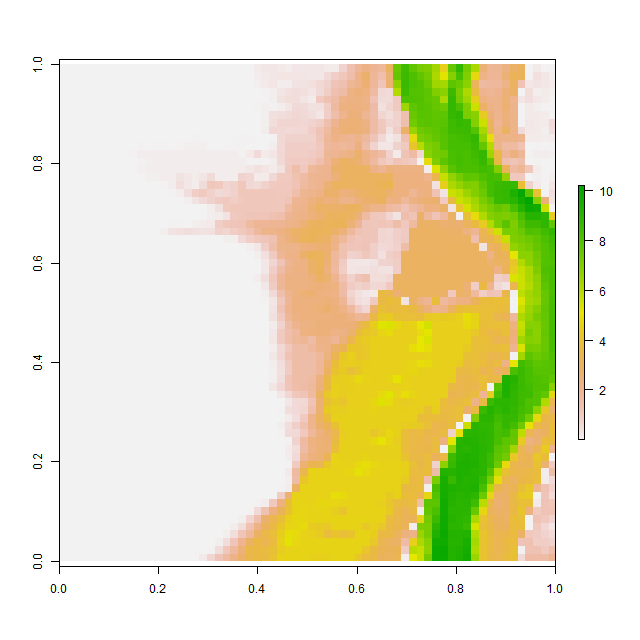

Values plotted in this chart, from the file beside it:
, V1, V2, V3, V4, V5, V6, V7, V8, V9, V10, V11, V12, V13, V14, V15, V16, V17, V18, V19, V20, V21, V22, V23
1, 0.001009, 0.001006, 0.001009, 0.001006, 0.0009767, 0.001012, 0.001042, 0.001021, 0.0009895, 0.0009921, 0.001006, 0.001022, 0.001012, 0.001011, 0.001012, 0.001019, 0.00101, 0.001, 0.000998, 0.0009999, 0.0009984, 0.0009951, 0.0009878
2, 0.001002, 0.0009988, 0.0009964, 0.0009971, 0.0009928, 0.0009886, 0.0009908, 0.0009958, 0.0009869, 0.001009, 0.001044, 0.001048, 0.001004, 0.0009794, 0.0009781, 0.0009887, 0.001006, 0.001007, 0.001, 0.001, 0.0009999, 0.0009983, 0.0009945
3, 0.001034, 0.0009936, 0.001018, 0.001034, 0.0009968, 0.0009967, 0.001009, 0.001026, 0.001037, 0.001044, 0.001021, 0.000993, 0.0009852, 0.0009922, 0.0009876, 0.001007, 0.001049, 0.001017, 0.001005, 0.001, 0.001, 0.0009962, 0.001027
4, 0.0009809, 0.000992, 0.001024, 0.001003, 0.001029, 0.001044, 0.001023, 0.000961, 0.0009765, 0.0009967, 0.000996, 0.0009911, 0.0009978, 0.0009957, 0.0009808, 0.001004, 0.001028, 0.001016, 0.001024, 0.001015, 0.001, 0.0009958, 0.001021
5, 0.0009904, 0.001023, 0.001001, 0.0009963, 0.001005, 0.001008, 0.0009881, 0.0009812, 0.0009843, 0.001001, 0.001004, 0.000999, 0.0009973, 0.0009913, 0.0009892, 0.001012, 0.0009948, 0.0009868, 0.0009926, 0.001022, 0.001003, 0.001, 0.0009966
6, 0.001005, 0.001049, 0.001028, 0.001012, 0.001002, 0.0009952, 0.0009957, 0.0009898, 0.001028, 0.001031, 0.0009987, 0.0009998, 0.0009973, 0.001054, 0.001018, 0.0009837, 0.0009816, 0.001003, 0.0009885, 0.001009, 0.001, 0.001, 0.0009999
7, 0.0009885, 0.0009826, 0.0009674, 0.000999, 0.001061, 0.001023, 0.0009976, 0.0009798, 0.0009792, 0.001012, 0.001029, 0.001007, 0.0009977, 0.0009934, 0.0009955, 0.0009917, 0.0009925, 0.001016, 0.001018, 0.001001, 0.001, 0.001, 0.0009979
8, 0.001003, 0.001012, 0.0009879, 0.0009791, 0.0009862, 0.0009987, 0.001011, 0.0009993, 0.001005, 0.00104, 0.001034, 0.00101, 0.001, 0.001, 0.0009997, 0.0009883, 0.0009908, 0.001001, 0.001005, 0.001006, 0.001004, 0.001004, 0.001006
9, 0.000984, 0.0009976, 0.001028, 0.001013, 0.001006, 0.0009916, 0.0009903, 0.001011, 0.0009823, 0.0009845, 0.000989, 0.0009786, 0.001008, 0.001001, 0.0009924, 0.0009874, 0.0009841, 0.006309, 0.003729, 0.001528, 0.0009855, 0.002323, 0.003938
10, 0.001037, 0.0009938, 0.0009998, 0.001037, 0.001001, 0.00099, 0.0009981, 0.0009811, 0.0009894, 0.0009982, 0.0009979, 0.0009782, 0.0009967, 0.0009911, 0.001075, 0.001476, 0.01339, 0.03677, 0.01404, 0.001594, 0.001028, 0.0009694, 0.01353
11, 0.001004, 0.0009987, 0.0009998, 0.0009964, 0.0009952, 0.001072, 0.001042, 0.001024, 0.00102, 0.001019, 0.02155, 0.01175, 0.0391, 0.04151, 0.009287, 0.04271, 0.06592, 0.08517, 0.07239, 0.003233, 0.005998, 0.01097, 0.04178
12, 0.001012, 0.0009916, 0.0009949, 0.001016, 0.001006, 0.000995, 0.001038, 0.001007, 0.0009914, 0.03747, 0.1294, 0.1295, 0.1295, 0.1294, 0.1293, 0.1291, 0.1288, 0.1285, 0.1275, 0.1046, 0.1145, 0.1143, 0.1057
13, 0.0009976, 0.0009918, 0.0009815, 0.0009912, 0.0009899, 0.0009904, 0.0009867, 0.001005, 0.001004, 0.0009741, 0.04212, 0.08252, 0.1295, 0.1295, 0.1295, 0.1294, 0.1292, 0.1288, 0.1281, 0.1261, 0.1238, 0.1195, 0.1163
14, 0.001067, 0.0009959, 0.0009803, 0.001003, 0.001017, 0.001001, 0.000985, 0.001001, 0.001019, 0.007699, 0.07756, 0.1115, 0.1297, 0.1298, 0.1299, 0.13, 0.1301, 0.1302, 0.13, 0.1289, 0.127, 0.1243, 0.1224
15, 0.001023, 0.00102, 0.0009993, 0.00101, 0.001004, 0.001, 0.0009947, 0.000991, 0.0009925, 0.0009687, 0.0009827, 0.08926, 0.08616, 0.1008, 0.1311, 0.3143, 0.2297, 0.1624, 0.2661, 0.5268, 0.1317, 0.1283, 0.1243
16, 0.001015, 0.001002, 0.001001, 0.000999, 0.0009999, 0.001, 0.001003, 0.001007, 0.00101, 0.0009838, 0.0009856, 0.0009995, 0.0009894, 0.02688, 0.1307, 0.4496, 0.2505, 0.1316, 0.5293, 1.115, 1.05, 0.7026, 0.7521
17, 0.0009981, 0.0009981, 0.0009916, 0.001003, 0.0009891, 0.000989, 0.0009957, 0.0009793, 0.0009798, 0.001002, 0.001007, 0.001002, 0.000965, 0.0009794, 0.02814, 0.1156, 0.4494, 0.936, 1.037, 0.7957, 0.5658, 0.6414, 0.8
18, 0.001002, 0.0009933, 0.000997, 0.001045, 0.001048, 0.001023, 0.0009893, 0.00103, 0.001031, 0.0009968, 0.001004, 0.00102, 0.001009, 0.001017, 0.001015, 0.01231, 0.09684, 0.3221, 0.5765, 0.7489, 0.9642, 1.095, 0.9289
19, 0.0009763, 0.001018, 0.001032, 0.001017, 0.0009725, 0.001023, 0.001019, 0.0009995, 0.0009849, 0.0009871, 0.0009829, 0.0009467, 0.0009529, 0.0009773, 0.0009732, 0.000981, 0.000985, 0.0009965, 0.01841, 0.1006, 0.3914, 1.042, 1.136
20, 0.0009876, 0.0009877, 0.0009994, 0.0009842, 0.000971, 0.0009943, 0.0009952, 0.001, 0.001041, 0.00102, 0.0009957, 0.0009895, 0.001011, 0.0009877, 0.0009701, 0.0009911, 0.0009896, 0.0009863, 0.0009741, 0.1052, 0.1746, 0.3341, 1.006
21, 0.001053, 0.001064, 0.001053, 0.001002, 0.00101, 0.001004, 0.001049, 0.001065, 0.001017, 0.0009966, 0.001054, 0.001082, 0.001506, 0.003403, 0.02496, 0.04636, 0.0009784, 0.09974, 0.1413, 0.2171, 0.9188, 1.139, 1.176
22, 0.0009765, 0.0009857, 0.001029, 0.00104, 0.001008, 0.001033, 0.0009961, 0.0009789, 0.0009857, 0.0009799, 0.0009744, 0.0009873, 0.002015, 0.07895, 0.3377, 0.4186, 0.4572, 0.3932, 0.326, 0.3852, 0.7811, 0.6985, 0.9327
23, 0.0009853, 0.0009915, 0.001009, 0.0009991, 0.0009945, 0.001056, 0.001031, 0.001003, 0.0009936, 0.0009976, 0.0009925, 0.0009797, 0.0009653, 0.0009686, 0.002008, 0.006366, 0.002476, 0.0009868, 0.001016, 0.0009979, 0.0009747, 0.06039, 0.07406
24, 0.0009686, 0.001007, 0.0009941, 0.0009859, 0.0009786, 0.0009803, 0.0009681, 0.0009958, 0.0009961, 0.0009954, 0.001002, 0.001013, 0.001014, 0.001001, 0.001016, 0.001027, 0.001056, 0.001027, 0.0009912, 0.0009883, 0.001023, 0.001007, 0.001443
25, 0.001008, 0.001009, 0.001005, 0.001, 0.0009871, 0.001065, 0.001019, 0.001047, 0.001044, 0.001033, 0.001021, 0.001031, 0.001016, 0.001016, 0.001017, 0.001007, 0.0009953, 0.0009898, 0.0009903, 0.000984, 0.0009813, 0.000971, 0.0009708
26, 0.0009684, 0.0009778, 0.001014, 0.001016, 0.0009727, 0.001093, 0.0009999, 0.0009998, 0.0009892, 0.0009966, 0.0009874, 0.0009902, 0.001022, 0.001015, 0.001008, 0.000993, 0.0009985, 0.0009982, 0.001006, 0.001003, 0.0009948, 0.0009941, 0.00104
27, 0.0009766, 0.0009813, 0.000993, 0.001011, 0.001033, 0.001036, 0.0009878, 0.0009711, 0.0009898, 0.001008, 0.00103, 0.001015, 0.0009957, 0.0009942, 0.0009951, 0.001003, 0.001012, 0.0009875, 0.0009889, 0.001002, 0.0009967, 0.0009868, 0.0009754
28, 0.001006, 0.001037, 0.001026, 0.001016, 0.001018, 0.0009891, 0.0009874, 0.0009929, 0.0009939, 0.0009799, 0.0009995, 0.001014, 0.001018, 0.001005, 0.001004, 0.001016, 0.0009874, 0.0009728, 0.001013, 0.001019, 0.0009952, 0.001009, 0.001023
29, 0.0009839, 0.0009608, 0.001014, 0.00103, 0.0009983, 0.0009958, 0.000998, 0.0009999, 0.001, 0.0009991, 0.0009903, 0.0009868, 0.001005, 0.001033, 0.001034, 0.001018, 0.0009842, 0.0009883, 0.001008, 0.001017, 0.0009975, 0.0009848, 0.001024
30, 0.001036, 0.001036, 0.0009962, 0.001031, 0.0009946, 0.0009936, 0.001004, 0.001015, 0.001018, 0.001014, 0.001012, 0.0009991, 0.0009885, 0.0009885, 0.001017, 0.0009951, 0.0009852, 0.0009823, 0.00101, 0.001028, 0.001005, 0.0009948, 0.0009831
31, 0.001018, 0.001033, 0.0009834, 0.0009899, 0.001001, 0.0009959, 0.0009886, 0.001036, 0.0009948, 0.0009713, 0.001003, 0.001015, 0.001003, 0.0009972, 0.0009963, 0.0009965, 0.0009949, 0.0009998, 0.0009993, 0.001022, 0.001019, 0.001005, 0.0009902
32, 0.0009883, 0.0009982, 0.001045, 0.001009, 0.001017, 0.001035, 0.0009892, 0.001051, 0.0009874, 0.0009916, 0.001029, 0.001017, 0.001012, 0.001006, 0.001, 0.001, 0.0009991, 0.0009962, 0.0009889, 0.0009919, 0.001, 0.001008, 0.0009958
33, 0.0009975, 0.0009936, 0.001002, 0.00101, 0.000985, 0.0009667, 0.0009676, 0.0009585, 0.0009826, 0.001073, 0.001038, 0.0009787, 0.001015, 0.001028, 0.00101, 0.001, 0.001, 0.001, 0.0009999, 0.0009978, 0.0009918, 0.0009845, 0.0009982
34, 0.001, 0.001, 0.0009998, 0.001001, 0.001026, 0.001009, 0.0009887, 0.001026, 0.001015, 0.0009851, 0.000974, 0.001007, 0.001011, 0.00102, 0.001057, 0.001026, 0.001012, 0.00101, 0.001004, 0.001004, 0.000992, 0.0009921, 0.001031
35, 0.001001, 0.001004, 0.001014, 0.001024, 0.0009861, 0.0009748, 0.0009799, 0.0009925, 0.0009938, 0.0009946, 0.0009918, 0.0009894, 0.0009822, 0.001002, 0.0009916, 0.0009852, 0.001022, 0.000968, 0.0009814, 0.001003, 0.0009927, 0.0009948, 0.001006
36, 0.001002, 0.001034, 0.001018, 0.0009979, 0.00103, 0.001059, 0.001029, 0.0009893, 0.0009902, 0.001077, 0.001009, 0.0009953, 0.0009979, 0.000986, 0.0009746, 0.001017, 0.001032, 0.001013, 0.001008, 0.001006, 0.0009935, 0.000979, 0.0009886
37, 0.00101, 0.0009976, 0.0009768, 0.000984, 0.0009744, 0.0009823, 0.0009924, 0.0009926, 0.001033, 0.001031, 0.0009764, 0.0009954, 0.0009998, 0.0009959, 0.0009926, 0.0009962, 0.001017, 0.001017, 0.001003, 0.001, 0.0009992, 0.0009917, 0.0009925
38, 0.001018, 0.001021, 0.001015, 0.001034, 0.001033, 0.001036, 0.001011, 0.0009918, 0.0009866, 0.001014, 0.001008, 0.0009955, 0.0009999, 0.0009997, 0.0009806, 0.0009786, 0.001004, 0.001025, 0.001003, 0.001, 0.001, 0.0009994, 0.0009875
39, 0.000989, 0.0009858, 0.0009973, 0.001057, 0.0009808, 0.000977, 0.0009959, 0.0009952, 0.0009995, 0.000998, 0.0009989, 0.0009999, 0.0009999, 0.0009962, 0.0009955, 0.001025, 0.001057, 0.001053, 0.001023, 0.001009, 0.001009, 0.0009993, 0.0009936
40, 0.001002, 0.001057, 0.001016, 0.0009962, 0.001003, 0.001062, 0.00102, 0.0009922, 0.0009999, 0.001, 0.001, 0.001, 0.001, 0.0009984, 0.0009916, 0.0009845, 0.0009787, 0.0009771, 0.0009803, 0.0009998, 0.001024, 0.001015, 0.0009896
41, 0.000993, 0.0009889, 0.0009862, 0.0009841, 0.0009946, 0.001011, 0.000991, 0.0009964, 0.0009999, 0.001, 0.001, 0.001, 0.001, 0.0009999, 0.0009974, 0.001021, 0.001005, 0.0009811, 0.0009977, 0.001011, 0.001015, 0.001007, 0.001011
42, 0.0009998, 0.0009999, 0.0009999, 0.0009999, 0.0009982, 0.0009991, 0.0009999, 0.001, 0.001, 0.001, 0.001, 0.001, 0.001, 0.0009999, 0.0009952, 0.0009988, 0.0009973, 0.0009898, 0.0009907, 0.0009784, 0.00101, 0.001042, 0.0009947
43, 0.0009969, 0.001, 0.001, 0.001, 0.001, 0.001, 0.001, 0.001, 0.001, 0.001, 0.001, 0.001, 0.001, 0.001, 0.001, 0.0009991, 0.0009999, 0.0009999, 0.0009998, 0.0009966, 0.0009893, 0.0009875, 0.0009887
44, 0.0009968, 0.001, 0.001, 0.001, 0.001, 0.001, 0.001, 0.001, 0.001, 0.001, 0.001, 0.001, 0.001, 0.001, 0.001, 0.001, 0.001, 0.001, 0.001, 0.0009999, 0.0009998, 0.0009887, 0.000975
45, 0.0009997, 0.001, 0.001, 0.001002, 0.001, 0.001, 0.001, 0.001, 0.001, 0.001, 0.001, 0.001, 0.001, 0.001, 0.001, 0.001, 0.001, 0.001, 0.001, 0.001, 0.0009992, 0.0009959, 0.0009998
46, 0.001003, 0.00101, 0.0009978, 0.001002, 0.001005, 0.001001, 0.001, 0.001, 0.001, 0.001, 0.001, 0.001, 0.001, 0.001, 0.001, 0.001, 0.001, 0.001, 0.001, 0.001, 0.001, 0.0009978, 0.0009933
47, 0.001012, 0.0009998, 0.0009816, 0.0009932, 0.001006, 0.001, 0.001, 0.001, 0.001, 0.001, 0.001002, 0.001003, 0.001005, 0.001003, 0.001, 0.001, 0.001, 0.001, 0.001, 0.001, 0.0009999, 0.0009989, 0.0009841
48, 0.001011, 0.001006, 0.001004, 0.001002, 0.001, 0.001, 0.001001, 0.001006, 0.001006, 0.001003, 0.001014, 0.000991, 0.0009756, 0.0009997, 0.001006, 0.001007, 0.001011, 0.001007, 0.001005, 0.001, 0.0009959, 0.0009881, 0.0009805
49, 0.001029, 0.001013, 0.001002, 0.001002, 0.001007, 0.00101, 0.001017, 0.001028, 0.0009927, 0.0009902, 0.001037, 0.001042, 0.001044, 0.001042, 0.001032, 0.0009924, 0.0009905, 0.0009902, 0.001015, 0.001016, 0.0009981, 0.001044, 0.001068
50, 0.001001, 0.001022, 0.001044, 0.001035, 0.001001, 0.001003, 0.001019, 0.0009969, 0.0009918, 0.001053, 0.001038, 0.000998, 0.0009826, 0.00099, 0.0009957, 0.0009785, 0.0009917, 0.001017, 0.001031, 0.00102, 0.001025, 0.001003, 0.001008
51, 0.0009886, 0.001006, 0.001006, 0.0009945, 0.0009776, 0.0009842, 0.0009929, 0.0009919, 0.001024, 0.001022, 0.0009803, 0.0009837, 0.0009857, 0.0009834, 0.0009591, 0.0009768, 0.0009943, 0.001032, 0.001005, 0.0009927, 0.001021, 0.000986, 0.0009865
52, 0.0009979, 0.0009995, 0.0009993, 0.001, 0.001, 0.0009934, 0.0009914, 0.0009907, 0.000987, 0.0009923, 0.0009978, 0.001005, 0.001052, 0.001066, 0.001073, 0.001065, 0.001007, 0.0009821, 0.0009756, 0.0009719, 0.000971, 0.000967, 0.0009979
53, 0.001043, 0.001029, 0.0009918, 0.001005, 0.001033, 0.001027, 0.001028, 0.001018, 0.00102, 0.001026, 0.001039, 0.001026, 0.001006, 0.0009921, 0.000981, 0.001019, 0.001053, 0.001038, 0.0009905, 0.0009713, 0.001027, 0.001047, 0.001035
54, 0.001008, 0.001019, 0.001016, 0.0009986, 0.001001, 0.001001, 0.0009963, 0.001012, 0.0009979, 0.001008, 0.001012, 0.0009876, 0.0009737, 0.0009918, 0.00101, 0.00104, 0.001, 0.0009899, 0.0009983, 0.0009652, 0.0009972, 0.00104, 0.001045
55, 0.001, 0.0009925, 0.0009877, 0.0009992, 0.0009996, 0.001001, 0.001004, 0.001015, 0.001021, 0.001009, 0.0009962, 0.0009866, 0.0009643, 0.001008, 0.001016, 0.0009955, 0.0009627, 0.001036, 0.001039, 0.0009872, 0.001045, 0.001039, 0.000994
56, 0.0009979, 0.0009906, 0.000991, 0.0009842, 0.0009811, 0.0009921, 0.001019, 0.001, 0.0009857, 0.001008, 0.0009613, 0.0009754, 0.0009938, 0.0009984, 0.00105, 0.0009946, 0.001004, 0.001036, 0.001047, 0.0009998, 0.0009694, 0.0009611, 0.000971
57, 0.0009857, 0.001003, 0.00101, 0.0009868, 0.0009896, 0.001008, 0.0009924, 0.0009905, 0.0009846, 0.000992, 0.001041, 0.001041, 0.00101, 0.000981, 0.0009705, 0.0009787, 0.001007, 0.0009686, 0.0009636, 0.0009883, 0.0009874, 0.0009973, 0.0009833
58, 0.0009936, 0.0009803, 0.001019, 0.001004, 0.001001, 0.001014, 0.001003, 0.0009962, 0.000996, 0.0009855, 0.0009832, 0.001038, 0.001053, 0.0009985, 0.001014, 0.001041, 0.001029, 0.001008, 0.001015, 0.001001, 0.0009824, 0.0009974, 0.001021
59, 0.0009944, 0.0009898, 0.001002, 0.001018, 0.0009864, 0.001003, 0.001025, 0.001002, 0.001, 0.0009984, 0.0009932, 0.0009812, 0.0009627, 0.000971, 0.0009905, 0.0009986, 0.0009993, 0.001002, 0.001007, 0.001052, 0.001065, 0.00102, 0.001058
60, 0.0009944, 0.0009735, 0.0009901, 0.001006, 0.001005, 0.0009788, 0.0009905, 0.001006, 0.001, 0.0009999, 0.0009991, 0.0009901, 0.000985, 0.0009936, 0.0009839, 0.0009944, 0.001042, 0.001037, 0.001001, 0.0009847, 0.0009958, 0.001787, 0.1199
... 4 more rows
